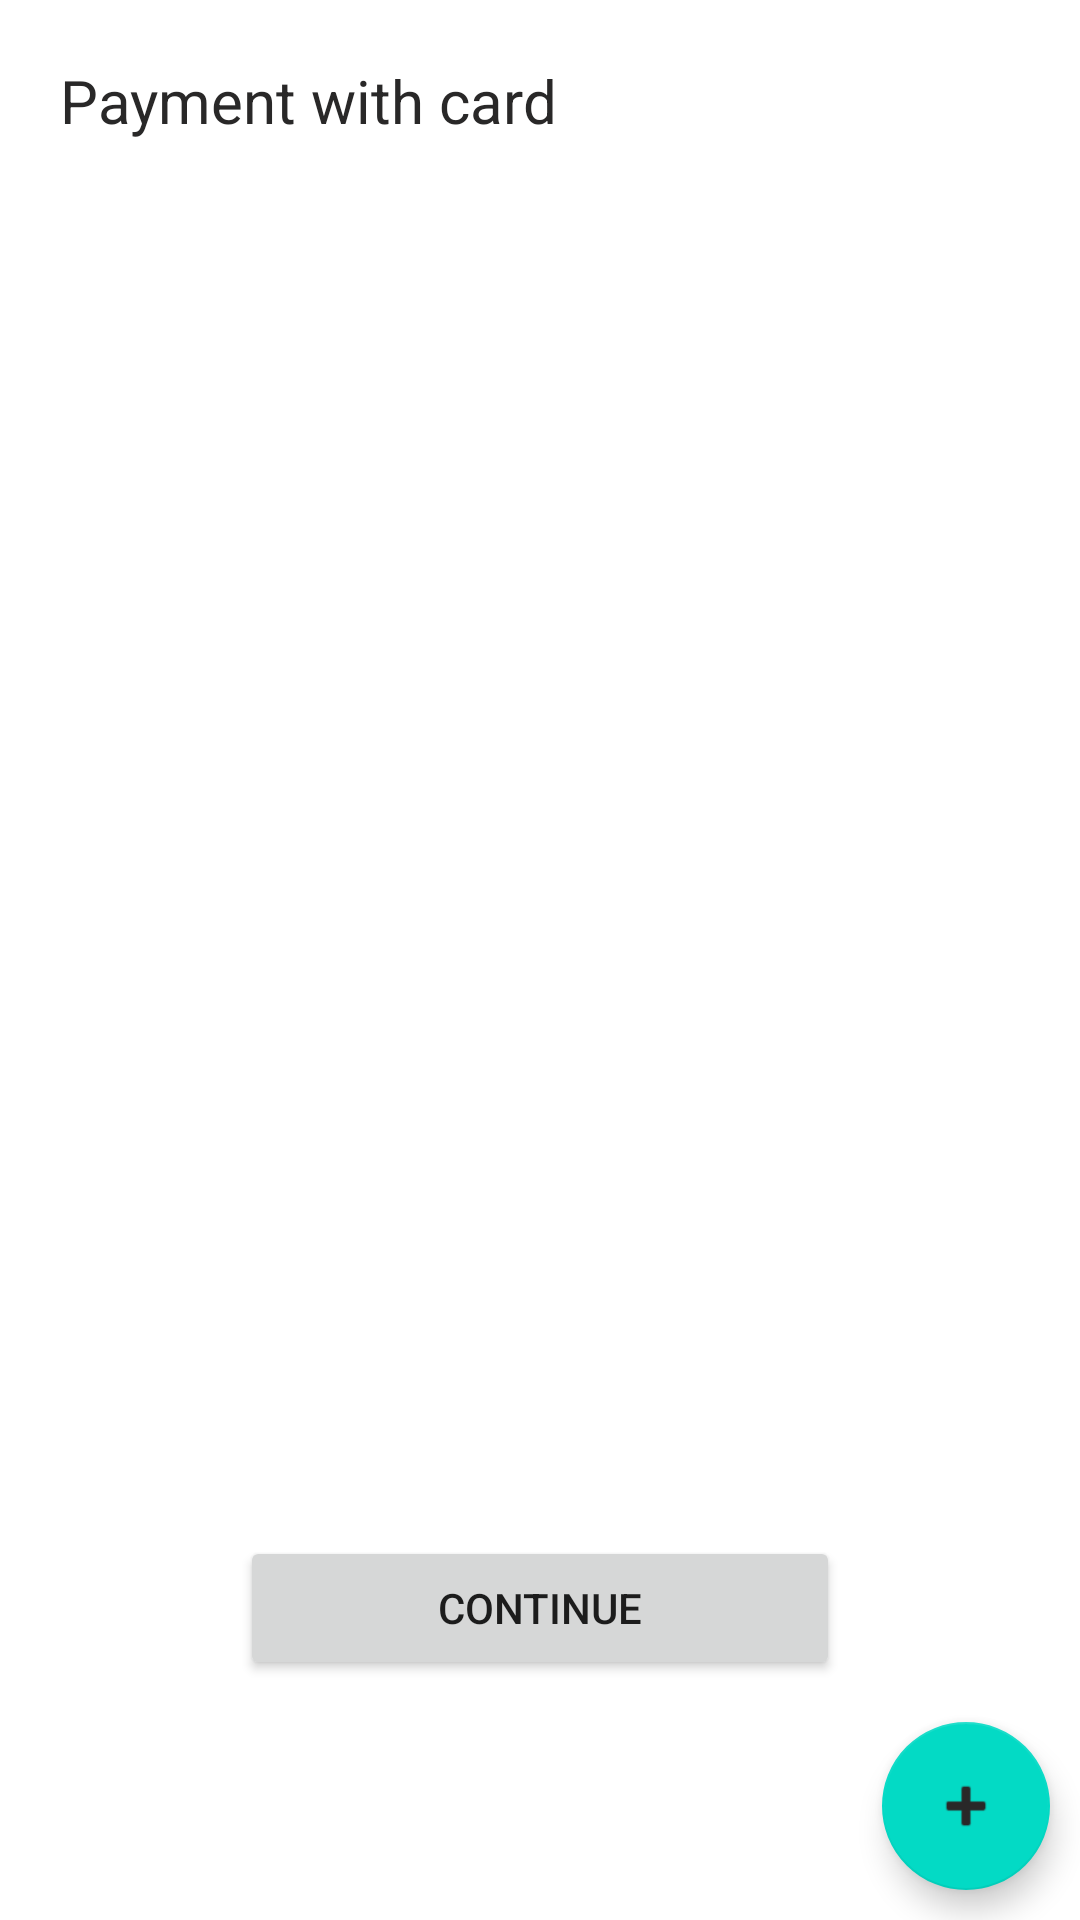

Write the Android layout XML for this screen, with the resource values it uses.
<!-- AndroidManifest.xml: application theme Theme.PaymentCard -->
<!-- res/layout/main.xml -->
<LinearLayout xmlns:android="http://schemas.android.com/apk/res/android"
    android:layout_width="match_parent"
    android:layout_height="match_parent"
    android:orientation="vertical">
	
	<RelativeLayout
		android:layout_width="match_parent"
		android:layout_height="match_parent"
		android:orientation="vertical">

		<TextView
			android:layout_width="match_parent"
			android:layout_height="match_parent"
			android:text="Payment with card"
			android:textColor="@color/black"
			android:textSize="20dp"
			android:layout_margin="20dp"
			android:scrollbars="vertical" />

		<androidx.recyclerview.widget.RecyclerView
			android:id="@+id/recycler_view"
			android:layout_width="match_parent"
			android:layout_height="match_parent"
			android:layout_margin="20dp"
			android:paddingTop="40dp"
			android:scrollbars="vertical" />
		
		
		<com.google.android.material.floatingactionbutton.FloatingActionButton xmlns:fab="http://schemas.android.com/apk/res-auto"
			android:id="@+id/tambah_barang"
			android:layout_width="wrap_content"
			android:layout_height="wrap_content"
			android:src="@android:drawable/ic_input_add"
			android:layout_alignParentRight="true"
			android:layout_alignParentBottom="true"
			android:layout_marginRight="10dp"
			android:layout_marginBottom="10dp"
			fab:fabSize="normal" />

		<Button
			android:id="@+id/continueButtonPay"
			android:layout_width="wrap_content"
			android:layout_height="wrap_content"
			android:layout_alignParentStart="true"
			android:layout_alignParentEnd="true"
			android:layout_alignParentBottom="true"
			android:layout_margin="80dp"
			android:text="Continue" />

	</RelativeLayout>
</LinearLayout>
<!-- resources referenced by this layout -->
<resources>
  <color name="black">#292828</color>
  <style name="Theme.PaymentCard" parent="Theme.MaterialComponents.DayNight.DarkActionBar">
          
          <item name="colorPrimary">@color/purple_500</item>
          <item name="colorPrimaryVariant">@color/purple_700</item>
          <item name="colorOnPrimary">@color/white</item>
          
          <item name="colorSecondary">@color/teal_200</item>
          <item name="colorSecondaryVariant">@color/teal_700</item>
          <item name="colorOnSecondary">@color/black</item>
          
          <item name="android:statusBarColor" tools:targetApi="l">?attr/colorPrimaryVariant</item>
          
  
  
      </style>
  <color name="purple_500">#FF6200EE</color>
  <color name="purple_700">#FF3700B3</color>
  <color name="white">#ffffff</color>
  <color name="teal_200">#FF03DAC5</color>
  <color name="teal_700">#FF018786</color>
</resources>
